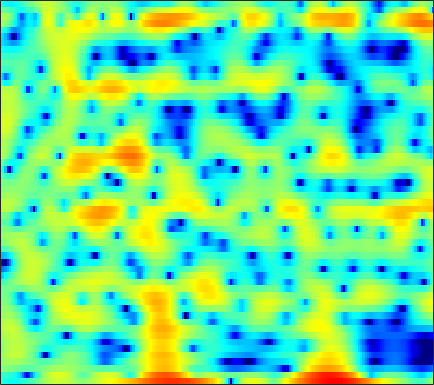

The data file committed next to this chart (first rows):
-3.5082, -4.2165, -4.9112, -5.3142, -5.4389, -5.4929, -5.4394, -5.3719, -5.1915, -4.8837, -4.5609, -4.2194, -3.7251, -3.1683, -2.686, -1.9653, -1.231, -0.68167, 0.035178, 0.71081, 1.35, 1.7655, 2.2799, 2.6858
-3.723, -3.826, -3.835, -3.879, -4.009, -4.384, -5.047, -5.761, -7.096, -9.07, -12.02, -15.3, -20.38, -16.17, -11.96, -7.983, -5.125, -3.433, -1.579, -0.08511, 1.13, 1.893, 2.733, 3.393
0.2834, 0.1644, 0.004195, -0.1587, -0.2999, -0.5077, -0.736, -0.9162, -1.161, -1.393, -1.595, -1.707, -1.78, -1.758, -1.681, -1.49, -1.228, -0.9993, -0.6523, -0.2834, 0.08839, 0.3553, 0.6935, 0.9961
0.6984, 0.9469, 1.222, 1.422, 1.522, 1.588, 1.58, 1.525, 1.392, 1.187, 0.9153, 0.672, 0.3049, -0.1095, -0.4482, -0.9195, -1.398, -1.745, -2.146, -2.429, -2.552, -2.517, -2.31, -1.954
0.6221, 1.292, 2.016, 2.561, 2.862, 3.131, 3.256, 3.258, 3.139, 2.876, 2.46, 2.042, 1.329, 0.4144, -0.4334, -1.828, -3.619, -5.337, -8.416, -13.21, -22.52, -20.43, -12.47, -8.367
0.09983, 0.7706, 1.52, 2.106, 2.441, 2.758, 2.932, 2.968, 2.901, 2.697, 2.361, 2.021, 1.445, 0.7374, 0.1248, -0.7921, -1.802, -2.598, -3.632, -4.513, -5.096, -5.267, -5.163, -4.793
0.3067, 0.8448, 1.46, 1.953, 2.242, 2.512, 2.652, 2.674, 2.598, 2.407, 2.122, 1.852, 1.425, 0.9436, 0.5543, 0.0153, -0.5361, -0.9424, -1.462, -1.954, -2.408, -2.729, -3.151, -3.586
0.9319, 1.516, 2.139, 2.591, 2.824, 2.993, 3.002, 2.911, 2.659, 2.282, 1.796, 1.38, 0.7798, 0.1726, -0.2598, -0.7678, -1.169, -1.391, -1.61, -1.77, -1.932, -2.094, -2.406, -2.883
1.763, 2.368, 2.964, 3.333, 3.462, 3.442, 3.208, 2.895, 2.291, 1.453, 0.3643, -0.6187, -2.148, -3.88, -5.197, -6.594, -6.962, -6.472, -5.277, -3.987, -2.881, -2.216, -1.56, -1.161
1.751, 2.15, 2.514, 2.683, 2.671, 2.464, 2.04, 1.574, 0.7401, -0.3605, -1.78, -3.074, -5.192, -7.915, -10.47, -14.27, -14.89, -12.38, -8.926, -6.251, -4.192, -2.931, -1.542, -0.427
1.071, 1.31, 1.48, 1.466, 1.336, 1.005, 0.4882, -0.02807, -0.8738, -1.859, -2.997, -3.917, -5.223, -6.501, -7.345, -8.16, -8.417, -8.165, -7.288, -5.952, -4.375, -3.164, -1.621, -0.235
0.4238, 0.6621, 0.7422, 0.551, 0.2397, -0.3415, -1.1, -1.742, -2.647, -3.556, -4.48, -5.256, -6.408, -7.866, -9.296, -11.95, -15.82, -18.17, -14.54, -9.603, -5.917, -3.733, -1.405, 0.4353
-0.2188, -0.04428, -0.1709, -0.7341, -1.448, -2.847, -4.73, -6.394, -8.665, -9.87, -9.377, -8.522, -7.606, -7.215, -7.255, -7.598, -7.937, -7.777, -6.664, -4.808, -2.761, -1.317, 0.3727, 1.78
-0.4452, -0.4025, -0.6102, -1.15, -1.84, -3.238, -5.238, -7.182, -10.06, -11.18, -9.375, -7.519, -5.445, -4.013, -3.237, -2.466, -1.851, -1.443, -0.9155, -0.3395, 0.2644, 0.711, 1.292, 1.867
-1.01, -0.7881, -0.6007, -0.5411, -0.5696, -0.7194, -0.9736, -1.148, -1.264, -1.209, -0.9233, -0.6088, -0.1201, 0.3463, 0.6371, 0.9042, 1.027, 1.017, 0.8721, 0.5812, 0.1313, -0.2647, -0.8122, -1.23
-3.89, -3.127, -2.166, -1.339, -0.7823, -0.09945, 0.498, 0.8942, 1.372, 1.8, 2.198, 2.457, 2.717, 2.881, 2.917, 2.827, 2.537, 2.166, 1.429, 0.3192, -1.275, -2.911, -6.025, -11.21
-9.246, -7.698, -5.924, -4.352, -3.296, -1.995, -0.8017, 0.01084, 0.9527, 1.768, 2.425, 2.815, 3.197, 3.411, 3.453, 3.343, 3.027, 2.646, 1.92, 0.9285, -0.317, -1.429, -3.065, -4.582
-12.74, -12.09, -10.79, -8.927, -7.293, -5.152, -3.192, -1.888, -0.3828, 0.86, 1.839, 2.403, 2.977, 3.341, 3.479, 3.496, 3.327, 3.087, 2.626, 2.029, 1.302, 0.6986, -0.1364, -0.9569
-17.25, -22.27, -31.54, -16.28, -11.63, -7.473, -4.471, -2.731, -0.8598, 0.5707, 1.659, 2.296, 2.908, 3.29, 3.449, 3.505, 3.406, 3.241, 2.918, 2.488, 1.957, 1.51, 0.8289, 0.04323
-9.222, -9.212, -8.621, -7.284, -5.921, -4.051, -2.296, -1.133, 0.1912, 1.228, 2.006, 2.439, 2.811, 2.975, 2.983, 2.861, 2.623, 2.389, 2.034, 1.642, 1.258, 0.9532, 0.5114, -0.01463
-3.828, -3.282, -2.509, -1.695, -1.07, -0.1921, 0.6323, 1.194, 1.823, 2.296, 2.597, 2.675, 2.61, 2.343, 1.995, 1.37, 0.5931, -0.02105, -0.7654, -1.249, -1.407, -1.348, -1.137, -0.9376
-0.6468, -0.1194, 0.5039, 1.08, 1.452, 1.905, 2.297, 2.536, 2.755, 2.862, 2.818, 2.659, 2.244, 1.546, 0.7867, -0.6291, -2.642, -4.697, -8.317, -11.43, -9.423, -6.763, -4.066, -2.281
0.4448, 0.7564, 1.083, 1.318, 1.461, 1.568, 1.64, 1.679, 1.722, 1.74, 1.677, 1.57, 1.285, 0.7521, 0.1771, -0.9011, -2.387, -3.783, -5.8, -6.952, -6.11, -4.663, -2.723, -1.23
-0.4943, -0.3514, -0.3331, -0.5623, -0.8529, -1.328, -1.808, -2.049, -2.088, -1.844, -1.415, -1.089, -0.7332, -0.5002, -0.4385, -0.4688, -0.5986, -0.6962, -0.761, -0.6434, -0.3202, 0.05698, 0.6405, 1.202
-1.763, -1.561, -1.759, -2.582, -3.67, -5.837, -9.054, -11.74, -12.09, -8.9, -6.111, -4.648, -3.32, -2.382, -1.868, -1.293, -0.7472, -0.3318, 0.2415, 0.8137, 1.361, 1.753, 2.196, 2.573
-0.4229, -0.1294, -0.2726, -0.9774, -1.934, -3.772, -6.137, -7.737, -8.212, -6.93, -5.487, -4.776, -4.33, -4.294, -4.303, -3.985, -3.052, -2.056, -0.6225, 0.6742, 1.727, 2.319, 2.858, 3.122
2.521, 2.727, 2.753, 2.512, 2.175, 1.545, 0.869, 0.3562, -0.3009, -0.9084, -1.712, -2.567, -4.309, -7.423, -11.65, -26.14, -11.18, -6.301, -2.463, -0.06291, 1.502, 2.233, 2.754, 2.742
2.365, 2.585, 2.756, 2.753, 2.665, 2.432, 2.078, 1.748, 1.224, 0.571, -0.2336, -0.9589, -2.111, -3.326, -4.124, -4.552, -3.959, -3.048, -1.691, -0.4741, 0.4086, 0.8409, 1.081, 0.9279
0.799, 1.106, 1.397, 1.545, 1.584, 1.558, 1.418, 1.262, 0.9928, 0.63, 0.2249, -0.1166, -0.5628, -0.9837, -1.222, -1.391, -1.375, -1.257, -0.9932, -0.6803, -0.4063, -0.2206, -0.09144, -0.07817
-0.1767, 0.1076, 0.3578, 0.5409, 0.6187, 0.6868, 0.7234, 0.714, 0.6525, 0.5514, 0.3875, 0.2258, -0.02448, -0.3058, -0.5203, -0.8104, -1.07, -1.221, -1.348, -1.371, -1.251, -1.087, -0.7902, -0.4665
-0.3942, -0.4339, -0.5186, -0.5693, -0.5397, -0.4235, -0.2025, -0.01081, 0.2281, 0.4177, 0.493, 0.4797, 0.3182, 0.01796, -0.3284, -0.9349, -1.696, -2.334, -3.167, -3.73, -3.726, -3.334, -2.379, -1.25
-0.9193, -1.826, -3.037, -3.954, -4.099, -3.555, -2.581, -1.783, -0.8164, -0.08739, 0.4269, 0.6479, 0.7175, 0.4746, 0.06958, -0.8311, -2.283, -3.889, -7.102, -12.53, -16.02, -10.66, -5.551, -2.29
-2.002, -4.283, -8.878, -18.96, -23.23, -11.03, -6.681, -4.726, -2.921, -1.664, -0.714, -0.1929, 0.3067, 0.5075, 0.4617, 0.05709, -0.7573, -1.647, -3.111, -4.498, -4.791, -4.062, -2.364, -0.6913
0.07111, -1.287, -3.242, -4.983, -5.725, -5.973, -5.771, -5.51, -5.112, -4.37, -3.216, -2.239, -0.9775, 0.06887, 0.6684, 1.178, 1.397, 1.421, 1.314, 1.155, 1.021, 0.9819, 0.9336, 0.8114
2.617, 1.955, 0.8574, -0.3902, -1.495, -3.262, -5.673, -8.272, -13.69, -15.93, -9.258, -5.796, -2.676, -0.5132, 0.6634, 1.829, 2.623, 3.017, 3.317, 3.397, 3.232, 2.941, 2.216, 1.022
2.352, 2.096, 1.463, 0.5282, -0.3969, -1.905, -3.771, -5.296, -7.093, -7.593, -6.459, -5.111, -3.36, -1.815, -0.847, 0.2602, 1.151, 1.668, 2.181, 2.466, 2.52, 2.366, 1.922, 1.172
1.873, 1.889, 1.642, 1.079, 0.4987, -0.441, -1.497, -2.328, -3.345, -4.132, -4.616, -4.713, -4.494, -3.937, -3.332, -2.391, -1.433, -0.761, 0.004213, 0.5917, 1.006, 1.208, 1.356, 1.353
2.73, 2.82, 2.689, 2.286, 1.815, 0.9484, -0.1587, -1.161, -2.721, -4.599, -6.766, -8.497, -10.09, -9.639, -8.193, -6.102, -4.323, -3.227, -2.076, -1.174, -0.4643, 0.003007, 0.5281, 0.9881
3.851, 3.927, 3.809, 3.455, 3.015, 2.183, 1.039, -0.03532, -1.865, -4.271, -7.569, -10.92, -16.09, -14.49, -11.12, -8.027, -6.092, -5.134, -4.243, -3.604, -3.026, -2.549, -1.798, -0.9139
4.157, 4.264, 4.229, 3.982, 3.651, 3.027, 2.171, 1.387, 0.1469, -1.258, -2.752, -3.802, -4.893, -5.494, -5.647, -5.746, -5.947, -6.302, -7.115, -8.273, -9.263, -9.253, -7.731, -5.431
3.575, 3.779, 3.898, 3.824, 3.645, 3.257, 2.705, 2.187, 1.4, 0.5375, -0.357, -1.03, -1.887, -2.717, -3.353, -4.259, -5.389, -6.481, -8.519, -11.73, -17.13, -20.09, -13.82, -8.721
2.626, 2.963, 3.222, 3.288, 3.219, 2.97, 2.572, 2.19, 1.589, 0.9021, 0.177, -0.3752, -1.123, -1.857, -2.416, -3.187, -4.024, -4.707, -5.67, -6.568, -7.138, -7.173, -6.553, -5.41
2.193, 2.579, 2.879, 2.974, 2.921, 2.692, 2.295, 1.905, 1.265, 0.5294, -0.2561, -0.8247, -1.509, -2.065, -2.378, -2.724, -3, -3.207, -3.474, -3.721, -3.93, -4.03, -3.997, -3.805
2.759, 2.996, 3.175, 3.192, 3.099, 2.838, 2.367, 1.85, 0.9258, -0.2582, -1.643, -2.706, -3.804, -4.192, -3.989, -3.345, -2.669, -2.265, -1.953, -1.936, -2.226, -2.644, -3.551, -4.718
2.584, 2.419, 2.27, 2.254, 2.296, 2.297, 2.072, 1.648, 0.6213, -1.133, -3.963, -7.313, -15.97, -15.94, -9.403, -5.017, -2.61, -1.475, -0.5801, -0.24, -0.3976, -0.8954, -2.246, -4.729
-2.574, -4.26, -5.884, -5.159, -3.694, -1.966, -0.8964, -0.548, -0.6758, -1.421, -2.71, -3.877, -5.173, -5.444, -4.919, -3.766, -2.687, -2.035, -1.355, -0.8359, -0.4776, -0.323, -0.2008, -0.1685
-5.843, -8.774, -12.64, -10.35, -7.361, -4.482, -2.738, -1.954, -1.437, -1.374, -1.632, -1.963, -2.491, -3.016, -3.392, -3.922, -4.454, -4.776, -4.856, -4.301, -3.184, -2.159, -0.775, 0.5059
-2.587, -3.126, -3.544, -3.458, -3.107, -2.475, -1.859, -1.508, -1.213, -1.145, -1.296, -1.553, -2.114, -2.958, -3.829, -5.486, -8.042, -11.01, -17.61, -15.37, -8.61, -5.341, -2.268, 0.005793
-1.918, -2.06, -2.177, -2.185, -2.116, -1.981, -1.808, -1.693, -1.58, -1.565, -1.668, -1.837, -2.222, -2.838, -3.473, -4.556, -5.933, -7.031, -7.978, -7.315, -5.297, -3.559, -1.417, 0.401
-3.264, -3.311, -3.361, -3.388, -3.383, -3.341, -3.245, -3.141, -2.988, -2.826, -2.703, -2.645, -2.614, -2.652, -2.727, -2.84, -2.917, -2.896, -2.664, -2.144, -1.344, -0.6114, 0.4208, 1.426
-5.421, -5.473, -5.629, -5.828, -5.965, -6.025, -5.938, -5.75, -5.37, -4.876, -4.332, -3.93, -3.417, -2.924, -2.57, -2.134, -1.685, -1.324, -0.7964, -0.2178, 0.4174, 0.9211, 1.595, 2.245
-7.274, -7.529, -8.205, -9.152, -9.911, -10.68, -10.76, -10.27, -9.121, -7.811, -6.517, -5.627, -4.568, -3.62, -2.961, -2.145, -1.375, -0.8143, -0.0965, 0.6011, 1.258, 1.71, 2.28, 2.787
-7.052, -7.712, -9.258, -11.81, -14.71, -21.84, -25.65, -18.53, -13.42, -10.4, -8.29, -7.015, -5.588, -4.389, -3.577, -2.522, -1.522, -0.7998, 0.1239, 0.9927, 1.763, 2.255, 2.787, 3.18
-3.392, -4.06, -5.395, -7.233, -8.87, -10.91, -11.87, -11.68, -10.67, -9.463, -8.266, -7.351, -6.181, -5.135, -4.417, -3.416, -2.278, -1.305, 0.09221, 1.388, 2.467, 3.09, 3.58, 3.726
1.788, 1.37, 0.5126, -0.6655, -1.727, -3.348, -5.155, -6.66, -8.956, -10.74, -10.39, -9.058, -7.377, -6.565, -6.675, -7.588, -7.032, -4.656, -0.9925, 1.861, 3.771, 4.642, 5.113, 4.769
2.554, 2.317, 1.716, 0.8074, -0.08725, -1.568, -3.577, -5.587, -9.267, -14, -13.28, -10.26, -7.601, -6.68, -7.107, -8.805, -8.863, -5.78, -1.43, 1.661, 3.663, 4.524, 4.954, 4.546
-0.6596, -0.8857, -1.351, -1.942, -2.459, -3.173, -3.97, -4.564, -5.236, -5.568, -5.386, -4.943, -4.191, -3.485, -3.004, -2.26, -1.305, -0.4127, 0.8969, 2.116, 3.052, 3.508, 3.743, 3.57
-4.207, -4.76, -5.547, -6.202, -6.454, -6.471, -6.073, -5.616, -4.928, -4.17, -3.371, -2.755, -1.931, -1.123, -0.5114, 0.2723, 1.036, 1.586, 2.248, 2.816, 3.204, 3.362, 3.372, 3.158
